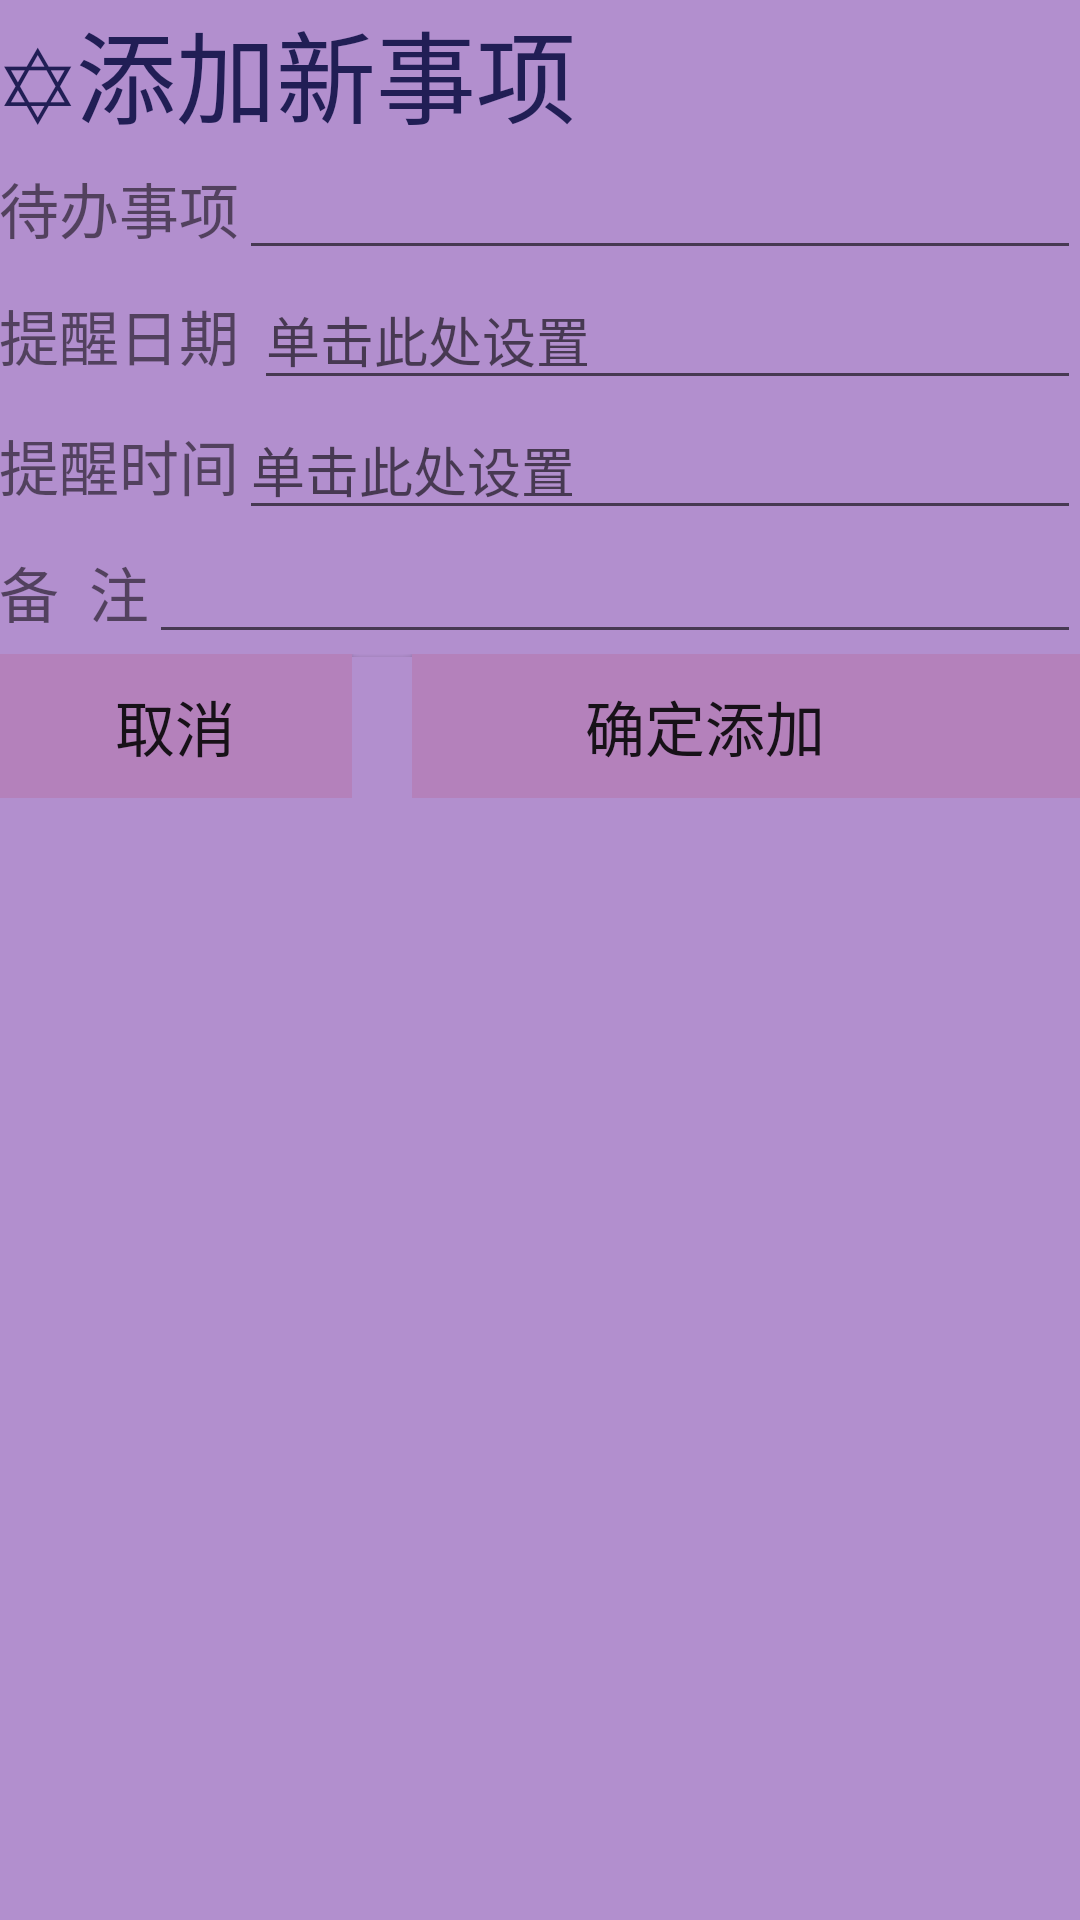

Write the Android layout XML for this screen, with the resource values it uses.
<!-- AndroidManifest.xml: application theme AppTheme -->
<!-- res/layout/add.xml -->
<?xml version="1.0" encoding="utf-8"?>
<LinearLayout xmlns:android="http://schemas.android.com/apk/res/android"
    android:orientation="vertical"
    android:layout_width="match_parent"
    android:layout_height="match_parent"
    android:paddingTop="@dimen/activity_vertical_margin"
    android:paddingLeft="@dimen/activity_horizontal_margin"
    android:paddingRight="@dimen/activity_horizontal_margin"
    android:background="#B28FCE">
    <TextView
        android:layout_width="wrap_content"
        android:layout_height="wrap_content"
        android:textColor="#211E55"
        android:id="@+id/tvTaskID"
        android:text="✡添加新事项"
        android:textSize="100px"/>
    <LinearLayout
        android:layout_width="match_parent"
        android:layout_height="wrap_content"
        android:orientation="horizontal"
        android:paddingTop="@dimen/activity_vertical_margin"
        android:background="#B28FCE">

        <TextView
            android:layout_width="wrap_content"
            android:layout_height="wrap_content"
            android:text="待办事项"
            android:textSize="60px" />
        <EditText
            android:layout_width="match_parent"
            android:layout_height="wrap_content"
            android:id="@+id/etAddTask" />
    </LinearLayout>

    <LinearLayout
        android:layout_width="match_parent"
        android:layout_height="wrap_content"
        android:paddingTop="@dimen/activity_vertical_margin"
        android:orientation="horizontal"    >
        <TextView
            android:layout_width="wrap_content"
            android:layout_height="wrap_content"
            android:text="提醒日期 "
            android:textSize="60px"/>
        <EditText
            android:layout_width="match_parent"
            android:layout_height="wrap_content"
            android:inputType="numberDecimal"
            android:hint="单击此处设置"
            android:focusable="false"
            android:id="@+id/etAddDate" />
    </LinearLayout>
    <LinearLayout
        android:layout_width="match_parent"
        android:layout_height="wrap_content"
        android:paddingTop="@dimen/activity_vertical_margin"
        android:orientation="horizontal"    >
        <TextView
            android:layout_width="wrap_content"
            android:layout_height="wrap_content"
            android:text="提醒时间"
            android:textSize="60px"/>
        <EditText
            android:layout_width="match_parent"
            android:layout_height="wrap_content"
            android:hint="单击此处设置"
            android:focusable="false"
            android:id="@+id/etAddTime" />
    </LinearLayout>
    <LinearLayout
        android:layout_width="match_parent"
        android:layout_height="wrap_content"
        android:orientation="horizontal"    >
        <TextView
            android:layout_width="wrap_content"
            android:layout_height="wrap_content"
            android:text="备  注"
            android:textSize="60px"/>
        <EditText
            android:layout_width="match_parent"
            android:layout_height="wrap_content"
            android:paddingTop="@dimen/activity_vertical_margin"
            android:paddingLeft="@dimen/activity_horizontal_margin"
            android:paddingRight="@dimen/activity_horizontal_margin"
            android:text=""
            android:id="@+id/etAddRemark"/>
    </LinearLayout>

    <LinearLayout
        android:layout_below="@+id/person_classEdit"
        android:layout_width="match_parent"
        android:layout_height="wrap_content"
        android:paddingTop="@dimen/activity_vertical_margin"
        android:paddingLeft="@dimen/activity_horizontal_margin"
        android:paddingRight="@dimen/activity_horizontal_margin"
        >

        <Button
            android:id="@+id/btnAddCancel"
            android:layout_width="118dp"
            android:layout_height="wrap_content"
            android:background="#B481BB"
            android:text="取消"
            android:textSize="20dp" />

        <Button
            android:id="@+id/btnAkhkjfhsd"
            android:layout_width="20dp"
            android:layout_height="wrap_content"
            android:background="#B28FCE"
            android:textSize="20dp" />

        <Button
            android:id="@+id/btnAdd"
            android:layout_width="230dp"
            android:layout_height="wrap_content"
            android:background="#B481BB"
            android:text="确定添加       "
            android:textSize="20dp" />

    </LinearLayout>

</LinearLayout>
<!-- resources referenced by this layout -->
<resources>
  <style name="AppTheme" parent="Theme.AppCompat.Light.DarkActionBar">
          
          <item name="colorPrimary">#F19483</item>
          <item name="colorPrimaryDark">#D75455</item>
          <item name="colorAccent">#BF6766</item>
      </style>
</resources>
